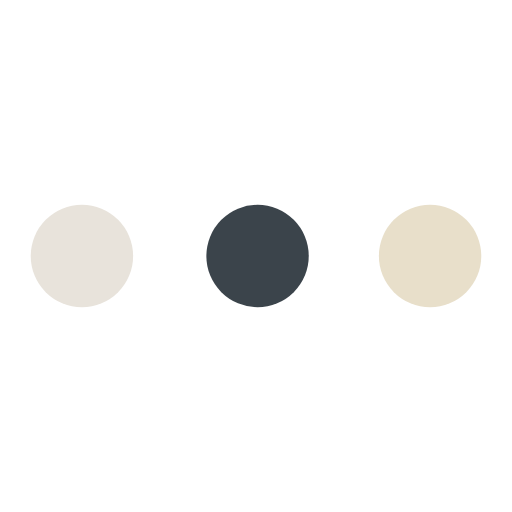
t = 0.00 s
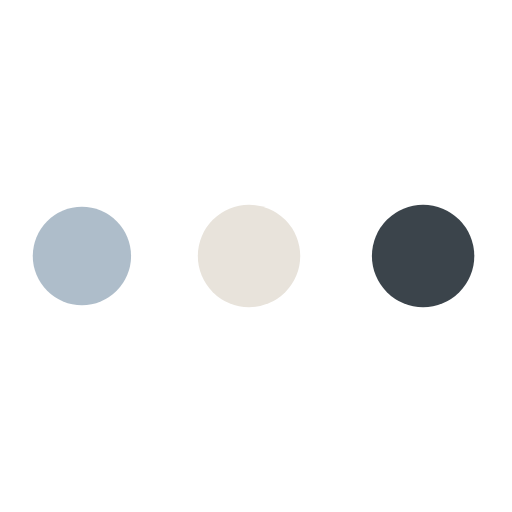
t = 0.63 s
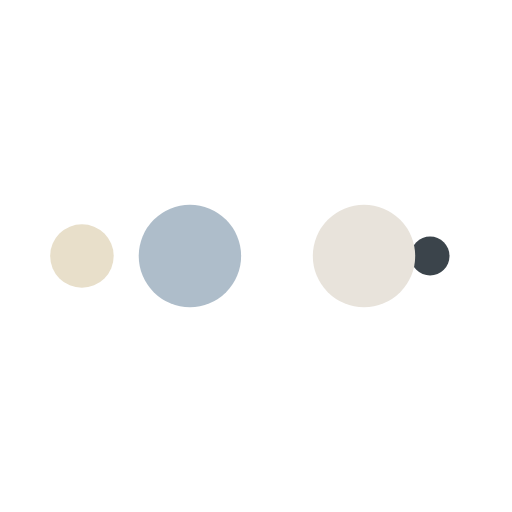
t = 1.04 s
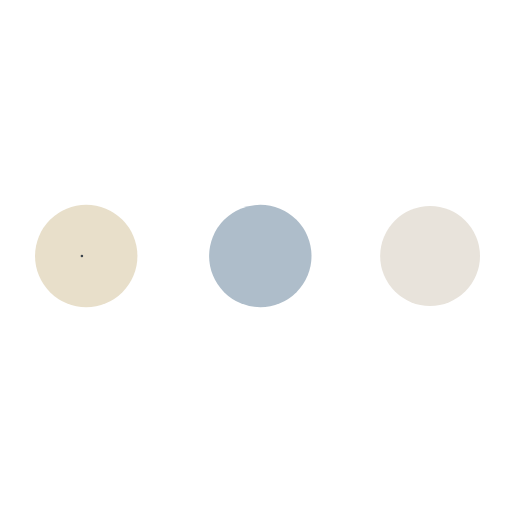
t = 1.67 s
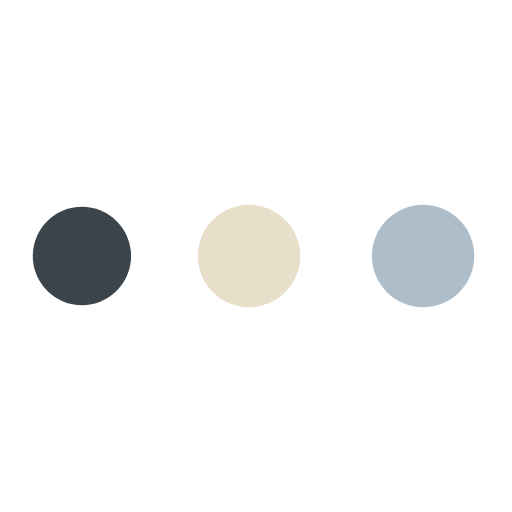
t = 2.29 s
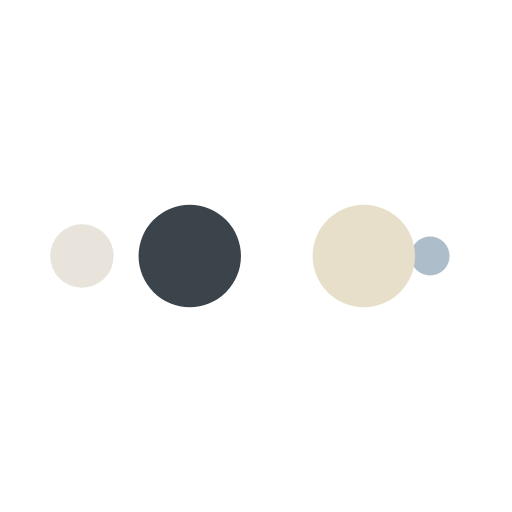
t = 2.71 s

The animated SVG that drew these frames (rendered in a browser with its animation timeline set to each time). Animation: 10 SMIL elements (animate=10); one cycle of 3.33 s, repeats indefinitely.

<?xml version="1.0" encoding="utf-8"?>
<svg xmlns="http://www.w3.org/2000/svg" xmlns:xlink="http://www.w3.org/1999/xlink" style="margin: auto; background: none; display: block; shape-rendering: auto;" width="250px" height="250px" viewBox="0 0 100 100" preserveAspectRatio="xMidYMid">
<circle cx="84" cy="50" r="10" fill="#e8dfca">
    <animate attributeName="r" repeatCount="indefinite" dur="0.8333333333333334s" calcMode="spline" keyTimes="0;1" values="10;0" keySplines="0 0.5 0.5 1" begin="0s"></animate>
    <animate attributeName="fill" repeatCount="indefinite" dur="3.3333333333333335s" calcMode="discrete" keyTimes="0;0.25;0.5;0.75;1" values="#e8dfca;#3b444b;#e8e3db;#aebdca;#e8dfca" begin="0s"></animate>
</circle><circle cx="16" cy="50" r="10" fill="#e8dfca">
  <animate attributeName="r" repeatCount="indefinite" dur="3.3333333333333335s" calcMode="spline" keyTimes="0;0.25;0.5;0.75;1" values="0;0;10;10;10" keySplines="0 0.5 0.5 1;0 0.5 0.5 1;0 0.5 0.5 1;0 0.5 0.5 1" begin="0s"></animate>
  <animate attributeName="cx" repeatCount="indefinite" dur="3.3333333333333335s" calcMode="spline" keyTimes="0;0.25;0.5;0.75;1" values="16;16;16;50;84" keySplines="0 0.5 0.5 1;0 0.5 0.5 1;0 0.5 0.5 1;0 0.5 0.5 1" begin="0s"></animate>
</circle><circle cx="50" cy="50" r="10" fill="#aebdca">
  <animate attributeName="r" repeatCount="indefinite" dur="3.3333333333333335s" calcMode="spline" keyTimes="0;0.25;0.5;0.75;1" values="0;0;10;10;10" keySplines="0 0.5 0.5 1;0 0.5 0.5 1;0 0.5 0.5 1;0 0.5 0.5 1" begin="-0.8333333333333334s"></animate>
  <animate attributeName="cx" repeatCount="indefinite" dur="3.3333333333333335s" calcMode="spline" keyTimes="0;0.25;0.5;0.75;1" values="16;16;16;50;84" keySplines="0 0.5 0.5 1;0 0.5 0.5 1;0 0.5 0.5 1;0 0.5 0.5 1" begin="-0.8333333333333334s"></animate>
</circle><circle cx="84" cy="50" r="10" fill="#e8e3db">
  <animate attributeName="r" repeatCount="indefinite" dur="3.3333333333333335s" calcMode="spline" keyTimes="0;0.25;0.5;0.75;1" values="0;0;10;10;10" keySplines="0 0.5 0.5 1;0 0.5 0.5 1;0 0.5 0.5 1;0 0.5 0.5 1" begin="-1.6666666666666667s"></animate>
  <animate attributeName="cx" repeatCount="indefinite" dur="3.3333333333333335s" calcMode="spline" keyTimes="0;0.25;0.5;0.75;1" values="16;16;16;50;84" keySplines="0 0.5 0.5 1;0 0.5 0.5 1;0 0.5 0.5 1;0 0.5 0.5 1" begin="-1.6666666666666667s"></animate>
</circle><circle cx="16" cy="50" r="10" fill="#3b444b">
  <animate attributeName="r" repeatCount="indefinite" dur="3.3333333333333335s" calcMode="spline" keyTimes="0;0.25;0.5;0.75;1" values="0;0;10;10;10" keySplines="0 0.5 0.5 1;0 0.5 0.5 1;0 0.5 0.5 1;0 0.5 0.5 1" begin="-2.5s"></animate>
  <animate attributeName="cx" repeatCount="indefinite" dur="3.3333333333333335s" calcMode="spline" keyTimes="0;0.25;0.5;0.75;1" values="16;16;16;50;84" keySplines="0 0.5 0.5 1;0 0.5 0.5 1;0 0.5 0.5 1;0 0.5 0.5 1" begin="-2.5s"></animate>
</circle>
<!-- [ldio] generated by https://loading.io/ --></svg>
